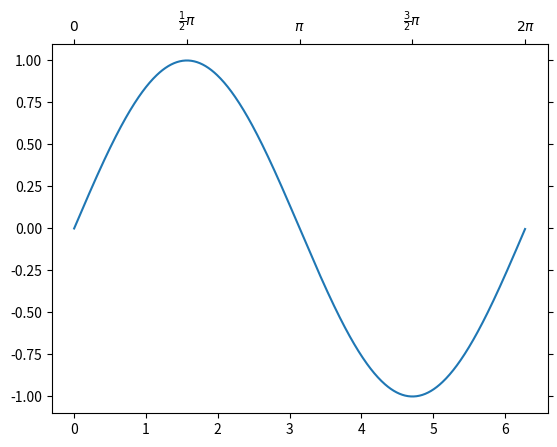

Recreate this plot in Python.
%matplotlib inline

import matplotlib.pyplot as plt
from mpl_toolkits.axes_grid1 import host_subplot
import mpl_toolkits.axisartist as AA
import numpy as np

ax = host_subplot(111)
xx = np.arange(0, 2*np.pi, 0.01)
ax.plot(xx, np.sin(xx))

ax2 = ax.twin()  # ax2 is responsible for "top" axis and "right" axis
ax2.set_xticks([0., .5*np.pi, np.pi, 1.5*np.pi, 2*np.pi])
ax2.set_xticklabels(["$0$", r"$\frac{1}{2}\pi$",
                     r"$\pi$", r"$\frac{3}{2}\pi$", r"$2\pi$"])

ax2.axis["right"].major_ticklabels.set_visible(False)
ax2.axis["top"].major_ticklabels.set_visible(True)

plt.draw()
plt.show()